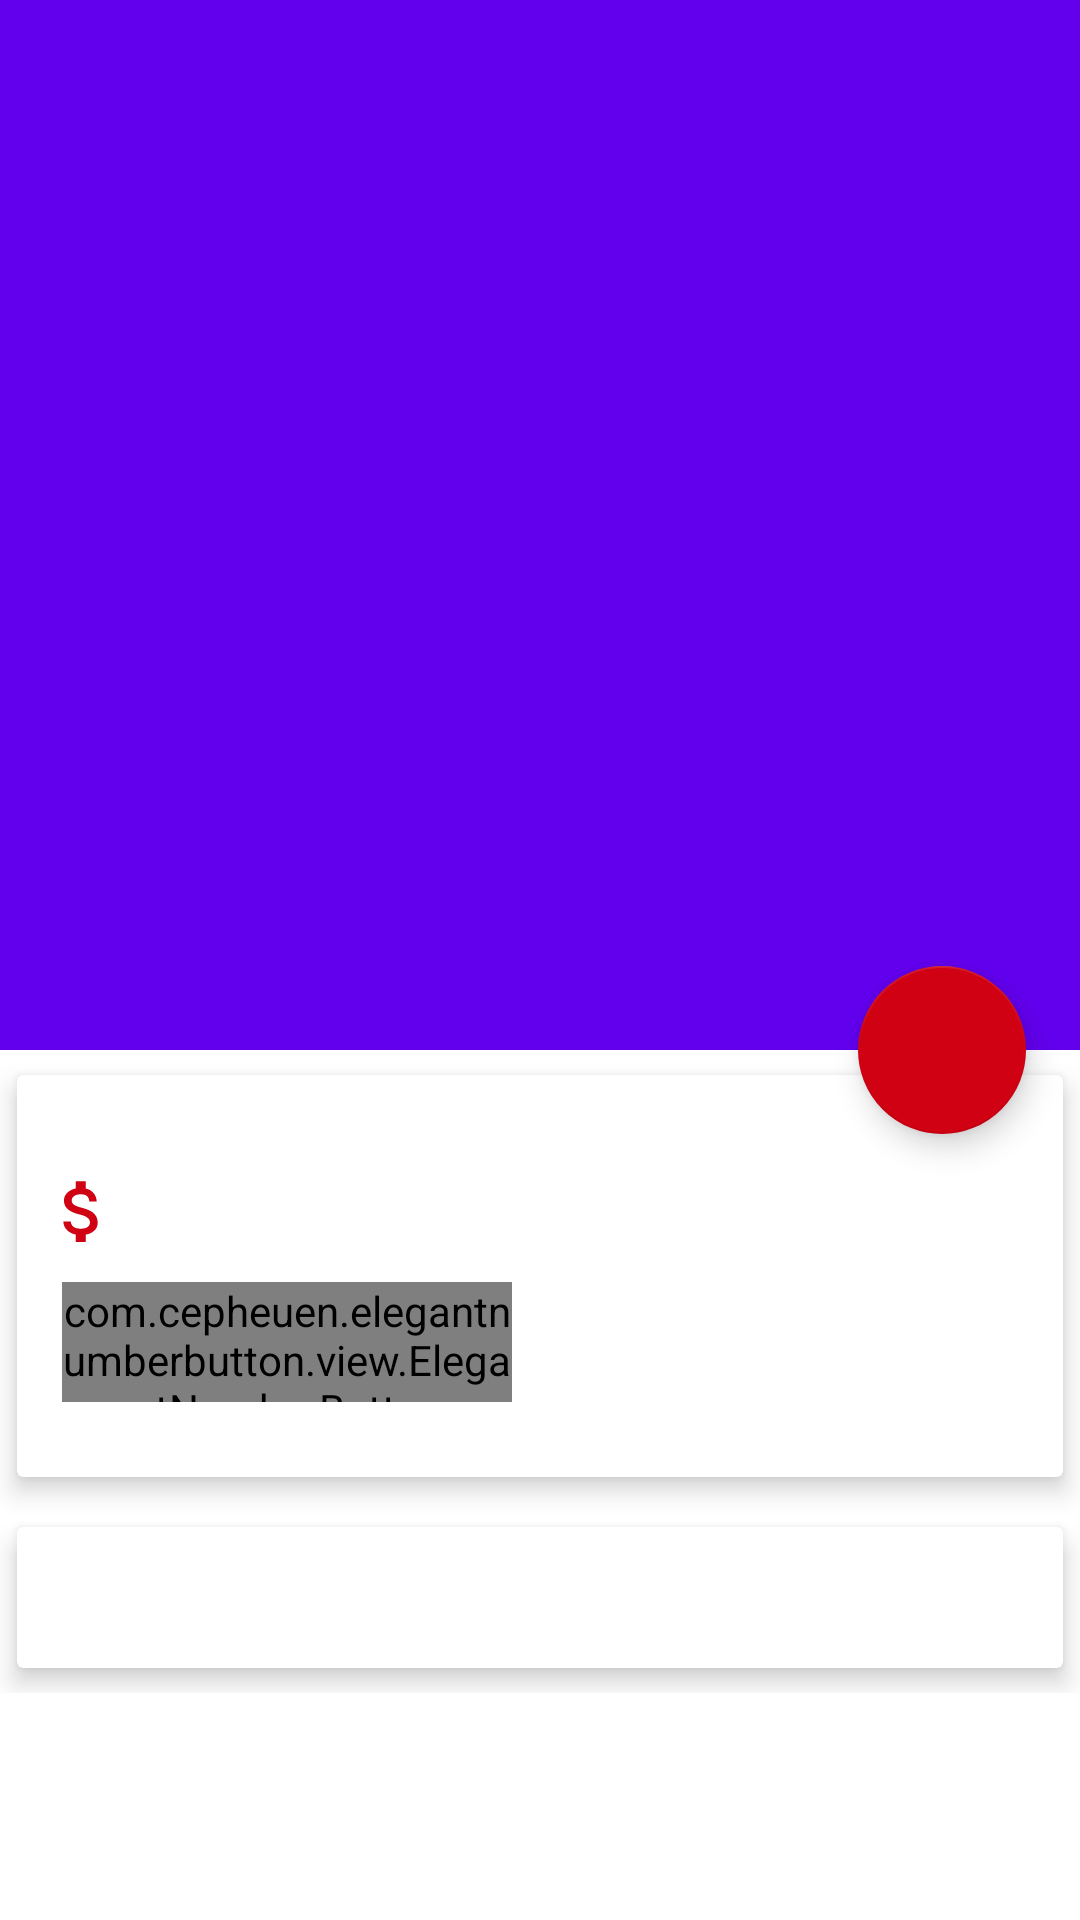

The Android layout XML behind this screen, and the referenced resources:
<!-- AndroidManifest.xml: fallback theme Theme.MaterialComponents.DayNight.NoActionBar -->
<!-- res/layout/activity_food_detail.xml -->
<?xml version="1.0" encoding="utf-8"?>
<androidx.coordinatorlayout.widget.CoordinatorLayout xmlns:android="http://schemas.android.com/apk/res/android"
    xmlns:app="http://schemas.android.com/apk/res-auto"
    xmlns:tools="http://schemas.android.com/tools"
    android:layout_width="match_parent"
    android:layout_height="match_parent"
    tools:context=".FoodDetailActivity">


    <com.google.android.material.appbar.AppBarLayout
        android:layout_width="match_parent"
        android:layout_height="wrap_content"
        android:theme="@style/ThemeOverlay.AppCompat.Dark.ActionBar"
        android:fitsSystemWindows="true"
        android:id="@+id/app_bar_layout">

        <com.google.android.material.appbar.CollapsingToolbarLayout
            android:layout_width="match_parent"
            android:layout_height="350dp"
            android:fitsSystemWindows="true"
            android:id="@+id/collapsing"
            app:layout_scrollFlags = "scroll|exitUntilCollapsed"
            app:contentScrim="@color/SplashBG"
            app:expandedTitleTextAppearance="@android:color/transparent">

            <ImageView
                android:id="@+id/img_food"
                android:layout_width="match_parent"
                android:layout_height="match_parent"
                android:contentDescription="@null"
                android:scaleType="centerCrop"
                app:layout_collapseMode="parallax" />
            <androidx.appcompat.widget.Toolbar
                android:id="@+id/toolbar"
                android:title=""
                android:layout_width="match_parent"
                android:layout_height="?attr/actionBarSize"
                app:popupTheme="@style/ThemeOverlay.AppCompat.Light"
                app:layout_collapseMode="pin"/>
        </com.google.android.material.appbar.CollapsingToolbarLayout>

    </com.google.android.material.appbar.AppBarLayout>

    <com.google.android.material.floatingactionbutton.FloatingActionButton
        android:id="@+id/btncart"
        android:layout_width="wrap_content"
        android:layout_height="wrap_content"
        android:backgroundTint="@color/SplashBG"
        android:src="@drawable/ic_add_black_24dp"
        app:backgroundTint="@color/SplashBG"
        app:pressedTranslationZ="12dp"
        app:layout_anchor="@id/app_bar_layout"
        app:layout_anchorGravity="bottom|right|end"
        app:useCompatPadding="true"
        tools:ignore="RtlHardcoded" />

    <androidx.core.widget.NestedScrollView
        android:layout_width="match_parent"
        android:layout_height="match_parent"
        android:clipToPadding="false"
        app:layout_behavior="@string/appbar_scrolling_view_behavior"
        android:id="@+id/nesteScrollView">

        <LinearLayout
            android:orientation="vertical"
            android:layout_width="match_parent"
            android:layout_height="wrap_content">

            <androidx.cardview.widget.CardView
                android:layout_width="match_parent"
                android:layout_height="wrap_content"
                app:cardElevation="5dp"
                app:cardUseCompatPadding="true">
                <LinearLayout
                    android:orientation="vertical"
                    android:padding="5dp"
                    android:layout_width="match_parent"
                    android:layout_height="wrap_content">

                    <TextView
                        android:id="@+id/food_name"
                        android:text=""
                        android:textSize="20sp"
                        android:textStyle="bold"
                        android:layout_width="match_parent"
                        android:layout_height="wrap_content" />

                    <LinearLayout
                        android:layout_width="match_parent"
                        android:layout_height="wrap_content"
                        android:id="@+id/layout_price"
                        android:orientation="horizontal">

                        <ImageView
                            android:layout_weight="1"
                            android:src="@drawable/ic_attach_money_black_24dp"
                            android:layout_width="0dp"
                            android:contentDescription=""
                            android:layout_height="match_parent"
                            tools:ignore="ContentDescription" />

                        <TextView
                            android:id="@+id/food_price"
                            android:layout_marginTop="0dp"
                            android:text=""
                            android:textColor="@color/SplashBG"
                            android:textSize="20sp"
                            android:textStyle="bold"
                            android:layout_width="0dp"
                            android:layout_weight="9"
                            android:layout_height="wrap_content" />

                    </LinearLayout>

                    <com.cepheuen.elegantnumberbutton.view.ElegantNumberButton
                        android:layout_width="150dp"
                        android:layout_height="40dp"
                        android:id="@+id/number_button"
                        android:layout_marginTop="10dp"
                        android:layout_marginBottom="20dp"
                        android:layout_marginStart="10dp"
                        app:textSize="8sp"
                        app:backGroundColor="@color/SplashBG"
                        app:initialNumber="1"
                        app:finalNumber="20"
                        >

                    </com.cepheuen.elegantnumberbutton.view.ElegantNumberButton>

                </LinearLayout>

            </androidx.cardview.widget.CardView>

            <androidx.cardview.widget.CardView
                app:cardElevation="5dp"
                app:cardUseCompatPadding="true"
                android:layout_width="match_parent"
                android:layout_height="wrap_content">

                <TextView
                    android:layout_width="wrap_content"
                    android:layout_height="wrap_content"
                    android:id="@+id/food_description"
                    android:layout_margin="10dp"
                    android:lineSpacingMultiplier="1.5"
                    android:text=""
                    android:textStyle="italic"
                    android:textColor="#2d3748"
                    android:textSize="20sp"
                    />
            </androidx.cardview.widget.CardView>
        </LinearLayout>

    </androidx.core.widget.NestedScrollView>

</androidx.coordinatorlayout.widget.CoordinatorLayout>
<!-- resources referenced by this layout -->
<resources>
  <color name="SplashBG">#D00113</color>
  <!-- drawable ic_attach_money_black_24dp (drawable) -->
  <vector android:height="24dp" android:tint="#D00113"
      android:viewportHeight="24.0" android:viewportWidth="24.0"
      android:width="24dp" xmlns:android="http://schemas.android.com/apk/res/android">
      <path android:fillColor="#FF000000" android:pathData="M11.8,10.9c-2.27,-0.59 -3,-1.2 -3,-2.15 0,-1.09 1.01,-1.85 2.7,-1.85 1.78,0 2.44,0.85 2.5,2.1h2.21c-0.07,-1.72 -1.12,-3.3 -3.21,-3.81V3h-3v2.16c-1.94,0.42 -3.5,1.68 -3.5,3.61 0,2.31 1.91,3.46 4.7,4.13 2.5,0.6 3,1.48 3,2.41 0,0.69 -0.49,1.79 -2.7,1.79 -2.06,0 -2.87,-0.92 -2.98,-2.1h-2.2c0.12,2.19 1.76,3.42 3.68,3.83V21h3v-2.15c1.95,-0.37 3.5,-1.5 3.5,-3.55 0,-2.84 -2.43,-3.81 -4.7,-4.4z"/>
  </vector>
</resources>
